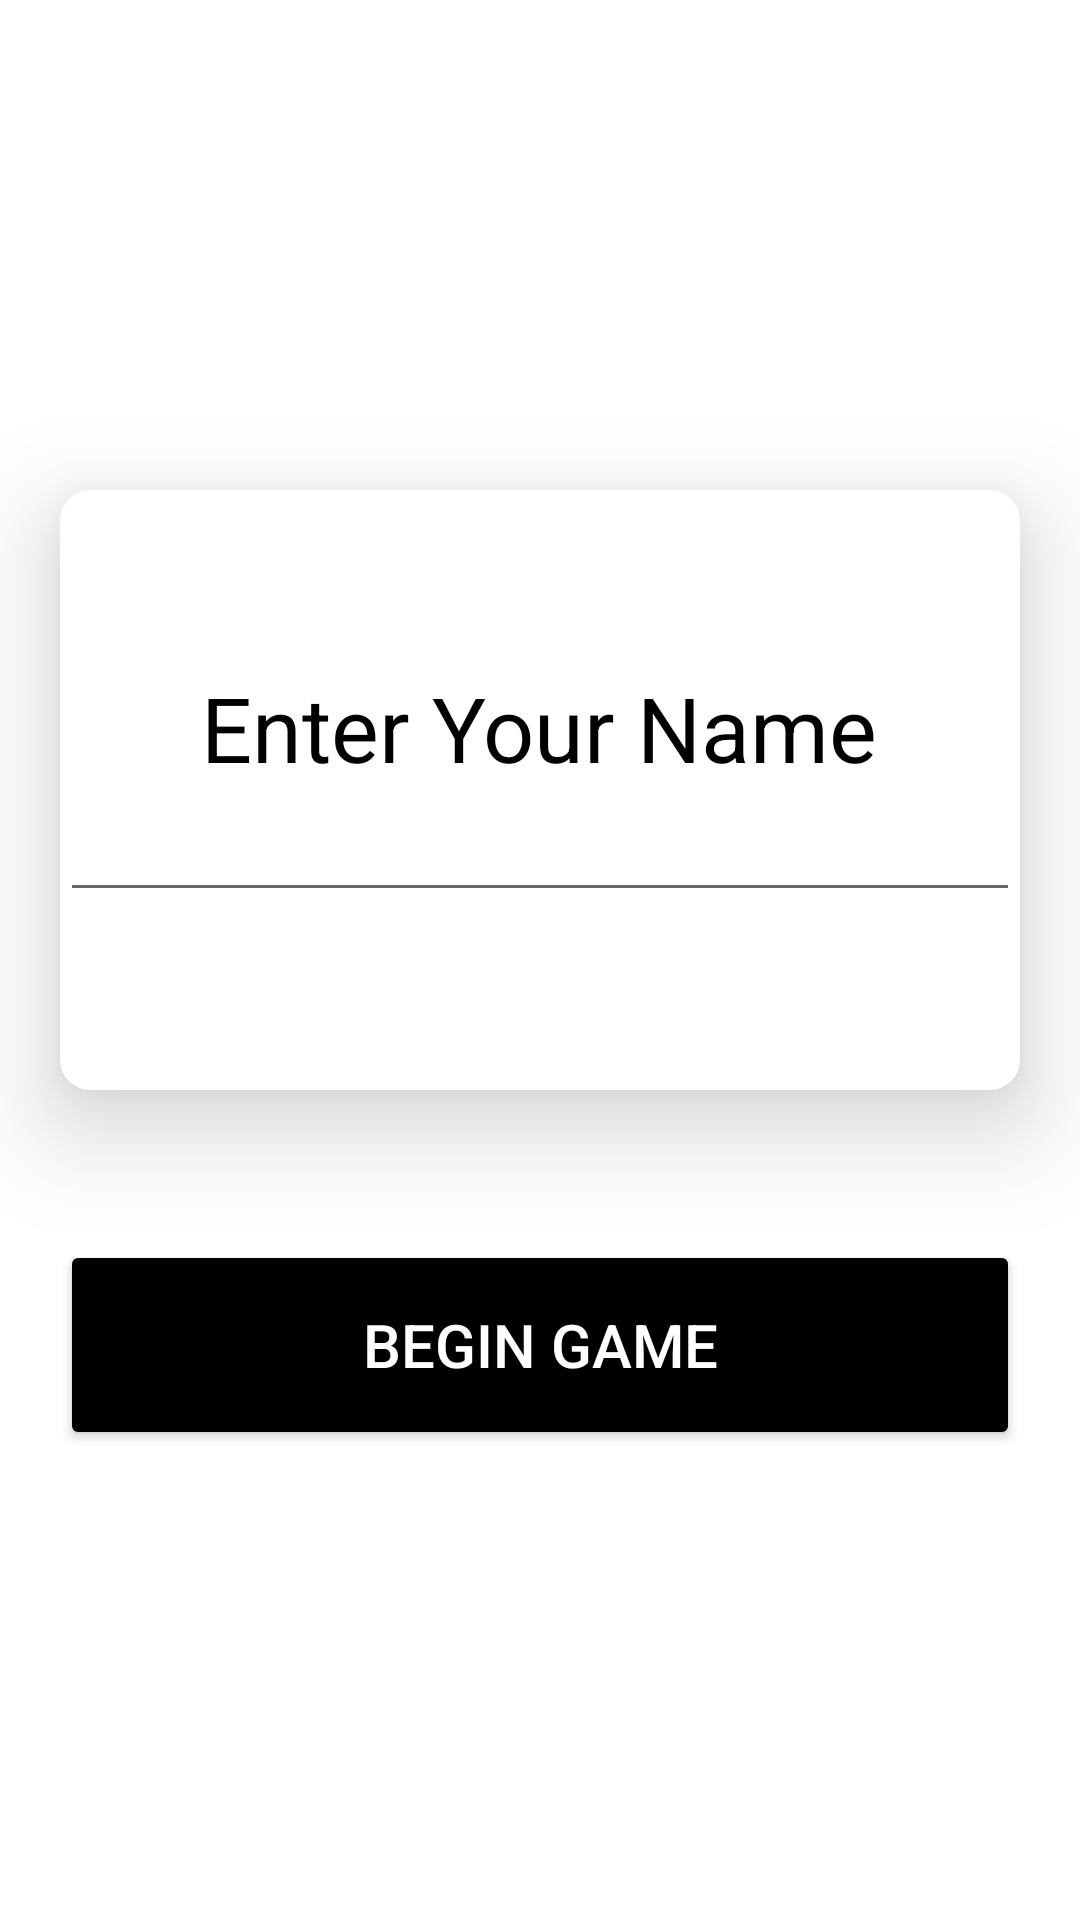

This screen was rendered from an Android layout file. Write that file and the resources it references.
<!-- AndroidManifest.xml: application theme Theme.MyKotlinApplication -->
<!-- res/layout/fragment_welcome.xml -->
<?xml version="1.0" encoding="utf-8"?>
<LinearLayout xmlns:android="http://schemas.android.com/apk/res/android"
    xmlns:tools="http://schemas.android.com/tools"
    android:layout_width="match_parent"
    android:layout_height="match_parent"
    xmlns:app="http://schemas.android.com/apk/res-auto"
    android:background="@drawable/ic_bg"
    android:orientation="vertical"
    android:gravity="center_horizontal"
    tools:context=".WelcomeFragment">

    <Space
        android:layout_width="match_parent"
        android:layout_height="100dp" />

    <TextView
        android:layout_width="wrap_content"
        android:layout_height="wrap_content"
        android:text="Quiz App"
        android:textColor="@color/white"
        android:textSize="40sp"/>

    <androidx.cardview.widget.CardView
        android:layout_width="match_parent"
        android:layout_height="200dp"
        android:layout_marginStart="20dp"
        android:layout_marginTop="10dp"
        android:layout_marginEnd="20dp"
        app:cardCornerRadius="10dp"
        app:cardElevation="20dp">
        <LinearLayout
            android:layout_width="match_parent"
            android:layout_height="match_parent"
            android:orientation="vertical"
            android:gravity="center">

            <TextView
                android:layout_width="wrap_content"
                android:layout_height="wrap_content"
                android:text="Enter Your Name"
                android:textColor="@color/black"
                android:textSize="30sp"/>

            <EditText
                android:id="@+id/username_input"
                android:layout_width="match_parent"
                android:layout_height="wrap_content"/>

        </LinearLayout>

    </androidx.cardview.widget.CardView>

    <Space
        android:layout_width="0dp"
        android:layout_height="50dp"/>

    <Button
        android:id="@+id/start_btn"
        android:layout_width="match_parent"
        android:layout_height="70dp"
        android:layout_marginStart="20dp"
        android:layout_marginEnd="20dp"
        android:backgroundTint="@color/black"
        android:text="Begin Game"
        android:textColor="@color/white"
        android:textSize="20sp"/>

</LinearLayout>
<!-- resources referenced by this layout -->
<resources>
  <style name="Theme.MyKotlinApplication" parent="Theme.MaterialComponents.DayNight.DarkActionBar">
          
          <item name="colorPrimary">@color/purple_500</item>
          <item name="colorPrimaryVariant">@color/purple_700</item>
          <item name="colorOnPrimary">@color/white</item>
          
          <item name="colorSecondary">@color/teal_200</item>
          <item name="colorSecondaryVariant">@color/teal_700</item>
          <item name="colorOnSecondary">@color/black</item>
          
          <item name="android:statusBarColor" tools:targetApi="l">?attr/colorPrimaryVariant</item>
          
      </style>
  <!-- not gathered from this repository: default colours our renderer supplied (Android Studio template values) -->
  <color name="purple_500">#FF6200EE</color>
  <color name="purple_700">#FF3700B3</color>
  <color name="teal_200">#FF03DAC5</color>
  <color name="teal_700">#FF018786</color>
  <color name="black">#FF000000</color>
  <color name="white">#FFFFFFFF</color>
</resources>
